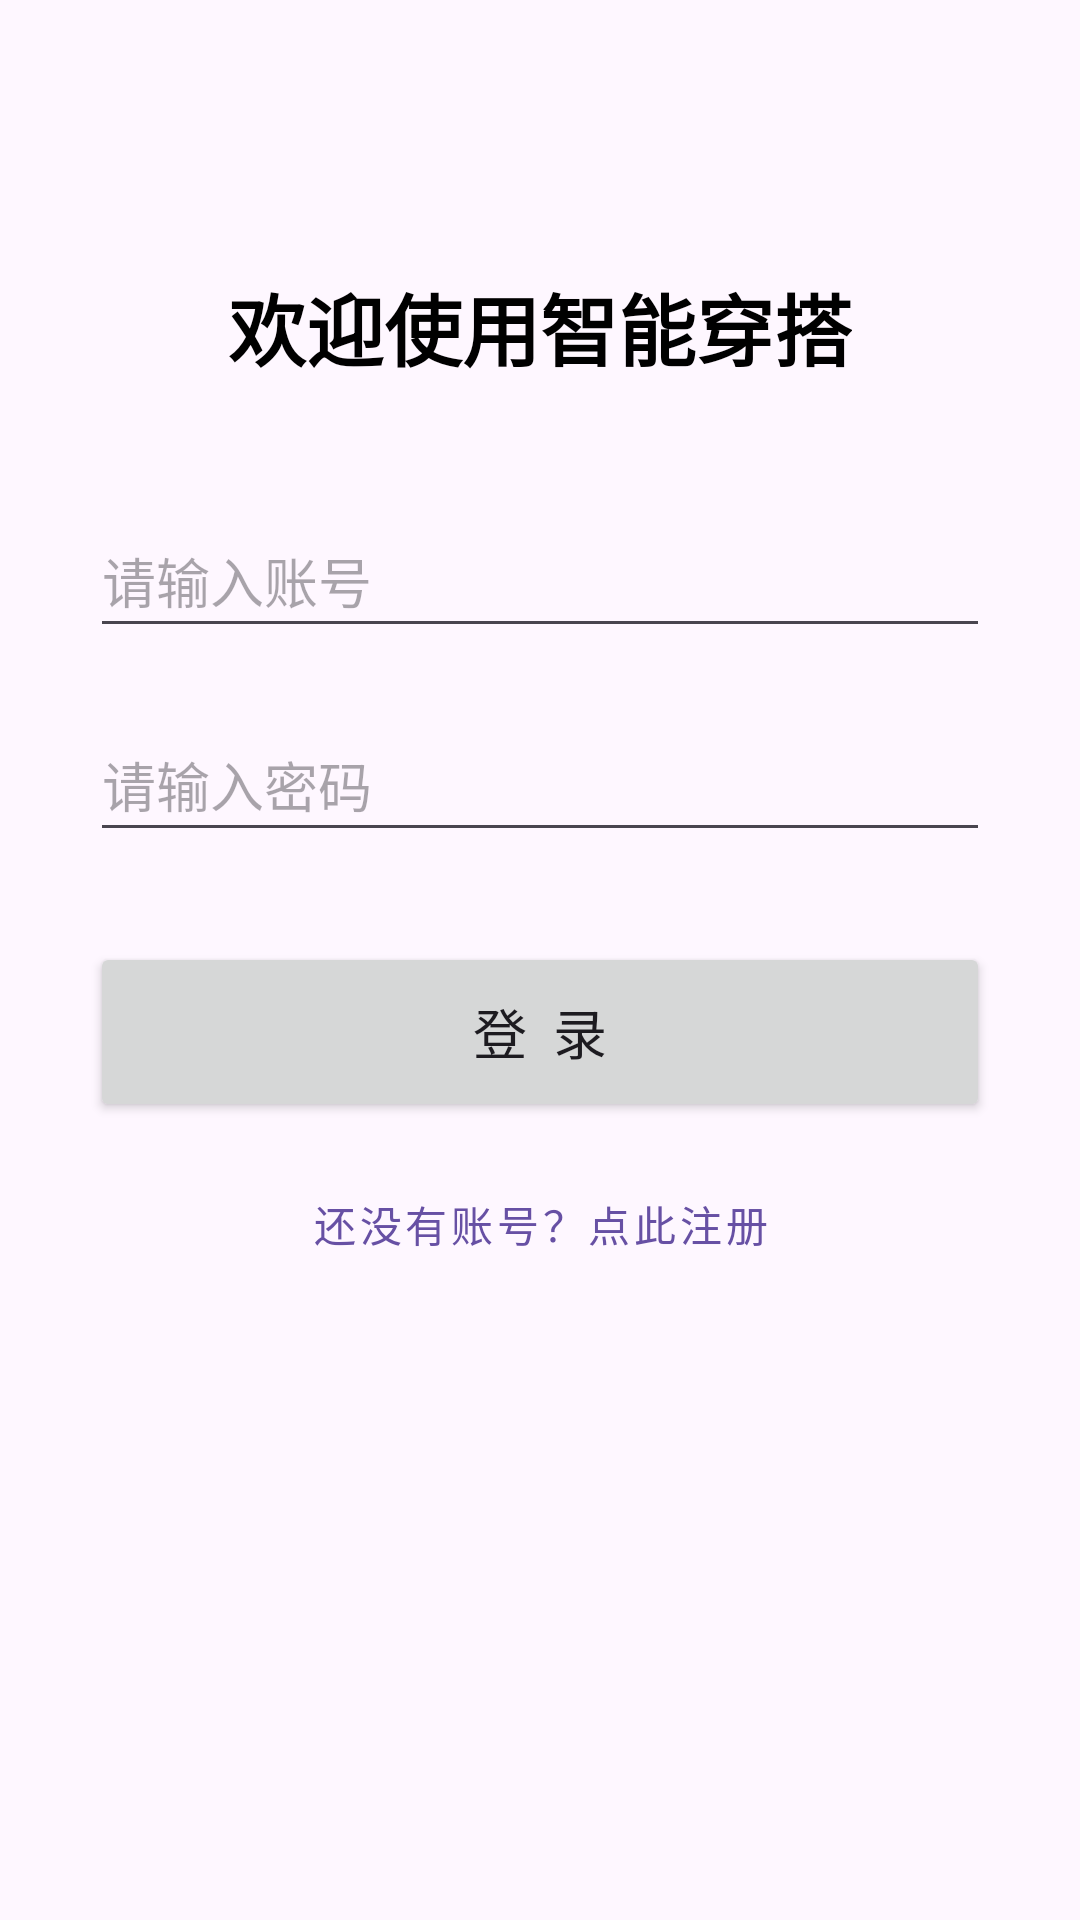

This screen was rendered from an Android layout file. Write that file and the resources it references.
<!-- AndroidManifest.xml: application theme Theme.SmartOutfitApp -->
<!-- res/layout/activity_login.xml -->
<?xml version="1.0" encoding="utf-8"?>
<androidx.constraintlayout.widget.ConstraintLayout
    xmlns:android="http://schemas.android.com/apk/res/android"
    xmlns:app="http://schemas.android.com/apk/res-auto"
    xmlns:tools="http://schemas.android.com/tools"
    android:layout_width="match_parent"
    android:layout_height="match_parent"
    android:padding="30dp"
    tools:context=".ui.login.LoginActivity">

    <TextView
        android:id="@+id/tv_title"
        android:layout_width="wrap_content"
        android:layout_height="wrap_content"
        android:text="欢迎使用智能穿搭"
        android:textSize="26sp"
        android:textStyle="bold"
        android:textColor="@color/black"
        android:layout_marginTop="60dp"
        app:layout_constraintTop_toTopOf="parent"
        app:layout_constraintStart_toStartOf="parent"
        app:layout_constraintEnd_toEndOf="parent" />

    <EditText
        android:id="@+id/et_username"
        android:layout_width="0dp"
        android:layout_height="wrap_content"
        android:hint="请输入账号"
        android:inputType="text"
        android:minHeight="48dp"
        android:layout_marginTop="40dp"
        app:layout_constraintTop_toBottomOf="@id/tv_title"
        app:layout_constraintStart_toStartOf="parent"
        app:layout_constraintEnd_toEndOf="parent" />

    <EditText
        android:id="@+id/et_password"
        android:layout_width="0dp"
        android:layout_height="wrap_content"
        android:hint="请输入密码"
        android:inputType="textPassword"
        android:minHeight="48dp"
        android:layout_marginTop="20dp"
        app:layout_constraintTop_toBottomOf="@id/et_username"
        app:layout_constraintStart_toStartOf="parent"
        app:layout_constraintEnd_toEndOf="parent" />

    <Button
        android:id="@+id/btn_login"
        android:layout_width="0dp"
        android:layout_height="60dp"
        android:text="登  录"
        android:textSize="18sp"
        android:layout_marginTop="30dp"
        app:layout_constraintTop_toBottomOf="@id/et_password"
        app:layout_constraintStart_toStartOf="parent"
        app:layout_constraintEnd_toEndOf="parent" />

    <Button
        android:id="@+id/btn_register"
        android:layout_width="0dp"
        android:layout_height="wrap_content"
        android:text="还没有账号？点此注册"
        style="@style/Widget.MaterialComponents.Button.TextButton"
        android:layout_marginTop="10dp"
        app:layout_constraintTop_toBottomOf="@id/btn_login"
        app:layout_constraintStart_toStartOf="parent"
        app:layout_constraintEnd_toEndOf="parent" />

</androidx.constraintlayout.widget.ConstraintLayout>
<!-- resources referenced by this layout -->
<resources>
  <style name="Theme.SmartOutfitApp" parent="Base.Theme.SmartOutfitApp" />
  <style name="Base.Theme.SmartOutfitApp" parent="Theme.Material3.DayNight.NoActionBar">
          
          
      </style>
  <!-- not gathered from this repository: default colours our renderer supplied (Android Studio template values) -->
  <color name="black">#FF000000</color>
</resources>
